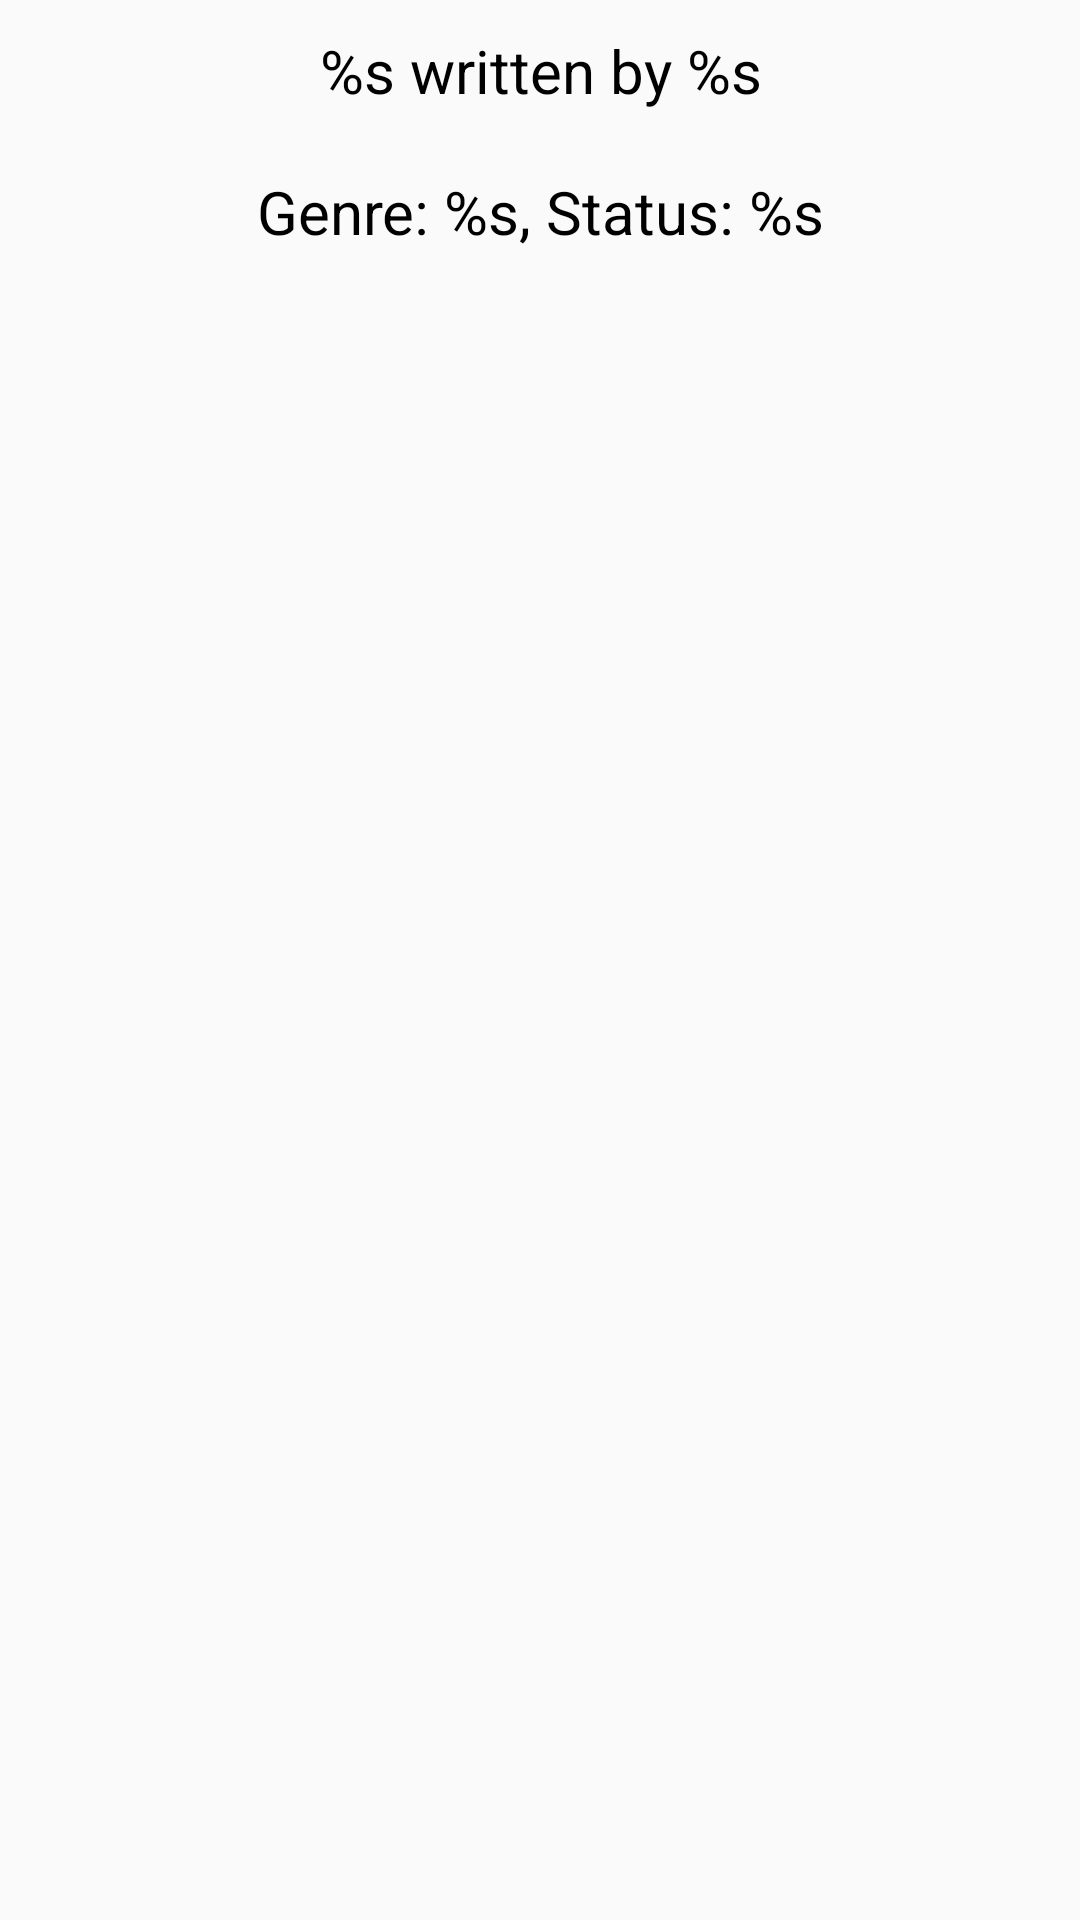

Layout XML and referenced resources for this Android screen:
<!-- AndroidManifest.xml: application theme Theme.AtealMyBookWishlist -->
<!-- res/layout/content.xml -->
<LinearLayout
    xmlns:android="http://schemas.android.com/apk/res/android"
    android:layout_width="match_parent"
    android:layout_height="match_parent"
    android:orientation="vertical">

    <TextView
        android:id="@+id/book_details_one"
        android:layout_width="match_parent"
        android:layout_height="wrap_content"
        android:padding="10dp"
        android:text="@string/book_details_one_string"
        android:textAlignment="center"
        android:textSize="20sp"
        android:textColor="@color/black"/>

    <TextView
        android:id="@+id/book_details_two"
        android:layout_width="match_parent"
        android:layout_height="wrap_content"
        android:padding="10dp"
        android:text="@string/book_details_two_string"
        android:textAlignment="center"
        android:textSize="20sp"
        android:textColor="@color/black" />

</LinearLayout>
<!-- resources referenced by this layout -->
<resources>
  <color name="black">#FF000000</color>
  <string name="book_details_one_string">%s written by %s</string>
  <string name="book_details_two_string">Genre: %s, Status: %s</string>
  <style name="Theme.AtealMyBookWishlist" parent="Base.Theme.AtealMyBookWishlist" />
  <style name="Base.Theme.AtealMyBookWishlist" parent="Theme.AppCompat.Light.NoActionBar">
          
          
      </style>
</resources>
